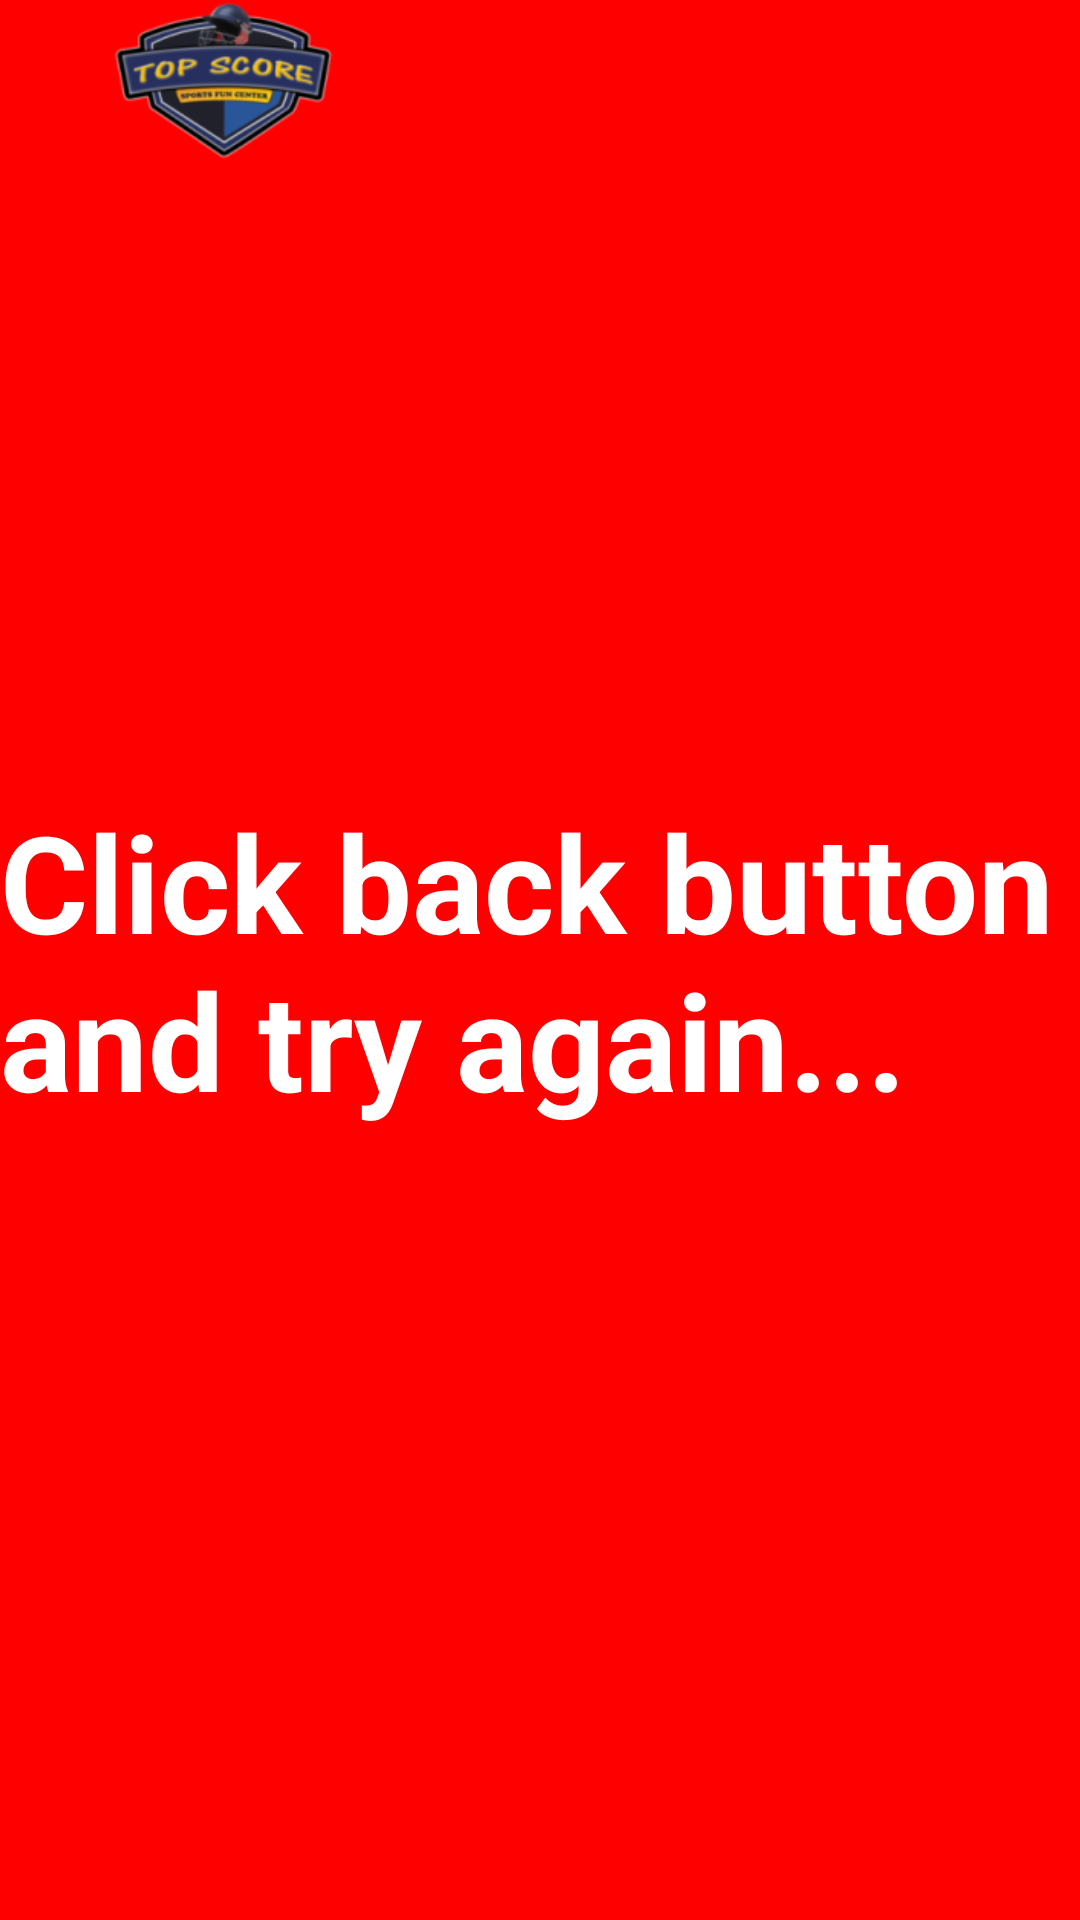

This screen was rendered from an Android layout file. Write that file and the resources it references.
<!-- AndroidManifest.xml: application theme android:Theme.Holo.Light.NoActionBar.Fullscreen -->
<!-- res/layout/upload.xml -->
<?xml version="1.0" encoding="utf-8"?>

<RelativeLayout xmlns:android="http://schemas.android.com/apk/res/android"
    android:id="@id/AbsoluteLayout1"
    android:layout_width="fill_parent"
    android:layout_height="fill_parent"
    android:background="#ffff0000" >

    <ImageView
        android:id="@id/logo"
        android:layout_width="150.0dip"
        android:layout_height="53.0dip"
        android:layout_alignParentLeft="true"
        android:layout_alignParentTop="true"
        android:src="@drawable/sports" />

    <TextView
        android:id="@id/message"
        android:layout_width="wrap_content"
        android:layout_height="wrap_content"
        android:layout_centerHorizontal="true"
        android:layout_centerVertical="true"
        android:contentDescription="55dp"
        android:text="Click back button and try again..."
        android:textAppearance="?android:textAppearanceLarge"
        android:textColor="#ffffffff"
        android:textSize="45.0dip"
        android:textStyle="bold" />

</RelativeLayout>
<!-- resources referenced by this layout -->
<resources>
  <!-- drawable sports: png bitmap (drawable-mdpi, 24509 bytes) -->
</resources>
